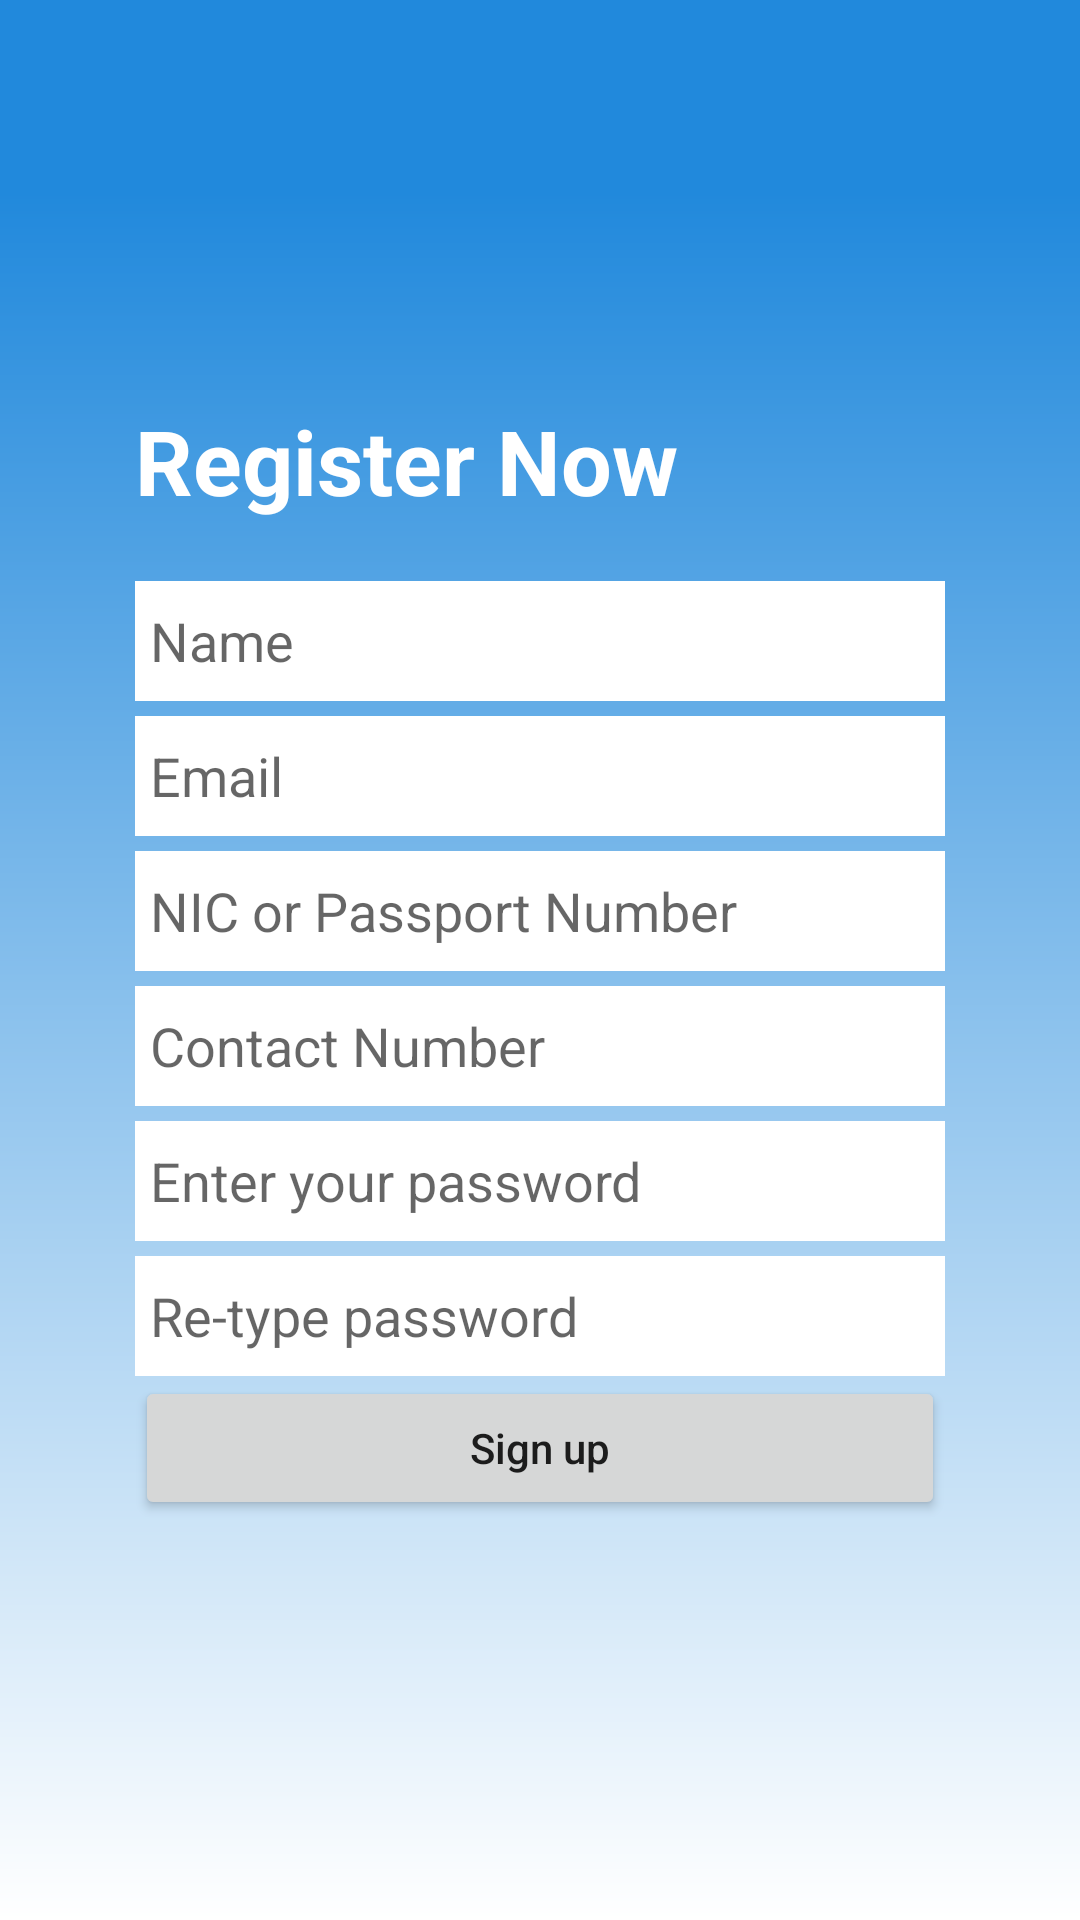

This screen was rendered from an Android layout file. Write that file and the resources it references.
<!-- AndroidManifest.xml: application theme Theme.ExBook -->
<!-- res/layout/activity_sign_up.xml -->
<?xml version="1.0" encoding="utf-8"?>
<androidx.constraintlayout.widget.ConstraintLayout xmlns:android="http://schemas.android.com/apk/res/android"
    xmlns:app="http://schemas.android.com/apk/res-auto"
    xmlns:tools="http://schemas.android.com/tools"
    android:layout_width="match_parent"
    android:layout_height="match_parent"
    android:background="@drawable/gradient_background"
    android:padding="20dp"
    tools:context=".activities.SignUpActivity">
    <LinearLayout
        android:layout_width="match_parent"
        android:layout_height="match_parent"

        android:gravity="center">
        <LinearLayout
            android:layout_width="match_parent"
            android:layout_height="wrap_content"
            android:padding="25dp"
            android:orientation="vertical">
            <TextView
                android:layout_width="match_parent"
                android:layout_height="wrap_content"
                android:text="@string/register_now"
                android:textColor="@color/white"
                android:textSize="30dp"
                android:textStyle="bold
"
                >

            </TextView>

            <EditText
                android:layout_width="match_parent"
                android:layout_height="40dp"
                android:paddingLeft="5dp"
                android:layout_marginTop="20dp"
                android:background="@color/white"
                android:hint="@string/name_field"
                android:id="@+id/name">

            </EditText>

            <EditText
                android:layout_width="match_parent"
                android:layout_height="40dp"
                android:paddingLeft="5dp"
                android:layout_marginTop="5dp"
                android:background="@color/white"
                android:hint="@string/email_field"
                android:inputType="textEmailAddress"
                android:id="@+id/email">

            </EditText>

            <EditText
                android:layout_width="match_parent"
                android:layout_height="40dp"
                android:paddingLeft="5dp"
                android:layout_marginTop="5dp"
                android:background="@color/white"
                android:hint="@string/nic_field"
                android:id="@+id/nic">

            </EditText>

            <EditText
                android:layout_width="match_parent"
                android:layout_height="40dp"
                android:paddingLeft="5dp"
                android:layout_marginTop="5dp"
                android:background="@color/white"
                android:hint="@string/contactNumber_field"
                android:inputType="phone"
                android:id="@+id/contact">

            </EditText>

            <EditText
                android:layout_width="match_parent"
                android:layout_height="40dp"
                android:paddingLeft="5dp"
                android:layout_marginTop="5dp"
                android:background="@color/white"
                android:hint="@string/password_field"
                android:inputType="textPassword"
                android:id="@+id/password">

            </EditText>

            <EditText
                android:layout_width="match_parent"
                android:layout_height="40dp"
                android:paddingLeft="5dp"
                android:layout_marginTop="5dp"
                android:background="@color/white"
                android:hint="@string/retype_password_field"
                android:inputType="textPassword"
                android:id="@+id/re_password">

            </EditText>

            <Button
                android:layout_width="match_parent"
                android:layout_height="wrap_content"
                android:id="@+id/btn_signUp"
                android:layout_gravity="right"
                android:textAllCaps="false"
                android:text="@string/sign_up_button">

            </Button>
        </LinearLayout>
    </LinearLayout>
</androidx.constraintlayout.widget.ConstraintLayout>
<!-- resources referenced by this layout -->
<resources>
  <color name="white">#FFFFFFFF</color>
  <!-- drawable gradient_background (drawable) -->
  <?xml version="1.0" encoding="utf-8"?>
  <shape xmlns:android="http://schemas.android.com/apk/res/android">
      <gradient
          android:type="linear"
          android:centerX="0.9"
          android:angle="90"
          android:startColor="@color/white"
          android:endColor="@color/blue"
          android:centerColor="@color/blue"
          />
  </shape>
  <string name="contactNumber_field">Contact Number</string>
  <string name="email_field">Email</string>
  <string name="name_field">Name</string>
  <string name="nic_field">NIC or Passport Number</string>
  <string name="password_field">Enter your password</string>
  <string name="register_now">Register Now</string>
  <string name="retype_password_field">Re-type password</string>
  <string name="sign_up_button">Sign up</string>
  <style name="Theme.ExBook" parent="Theme.MaterialComponents.DayNight.NoActionBar">
          
          <item name="colorPrimary">@color/purple_500</item>
          <item name="colorPrimaryVariant">@color/purple_700</item>
          <item name="colorOnPrimary">@color/white</item>
          
          <item name="colorSecondary">@color/teal_200</item>
          <item name="colorSecondaryVariant">@color/teal_700</item>
          <item name="colorOnSecondary">@color/black</item>
          
          <item name="android:statusBarColor">?attr/colorPrimaryVariant</item>
          
      </style>
  <color name="blue">#2189DC</color>
  <color name="purple_500">#0000ff</color>
  <color name="purple_700">#FF3700B3</color>
  <color name="teal_200">#FF03DAC5</color>
  <color name="teal_700">#FF018786</color>
  <color name="black">#FF000000</color>
</resources>
